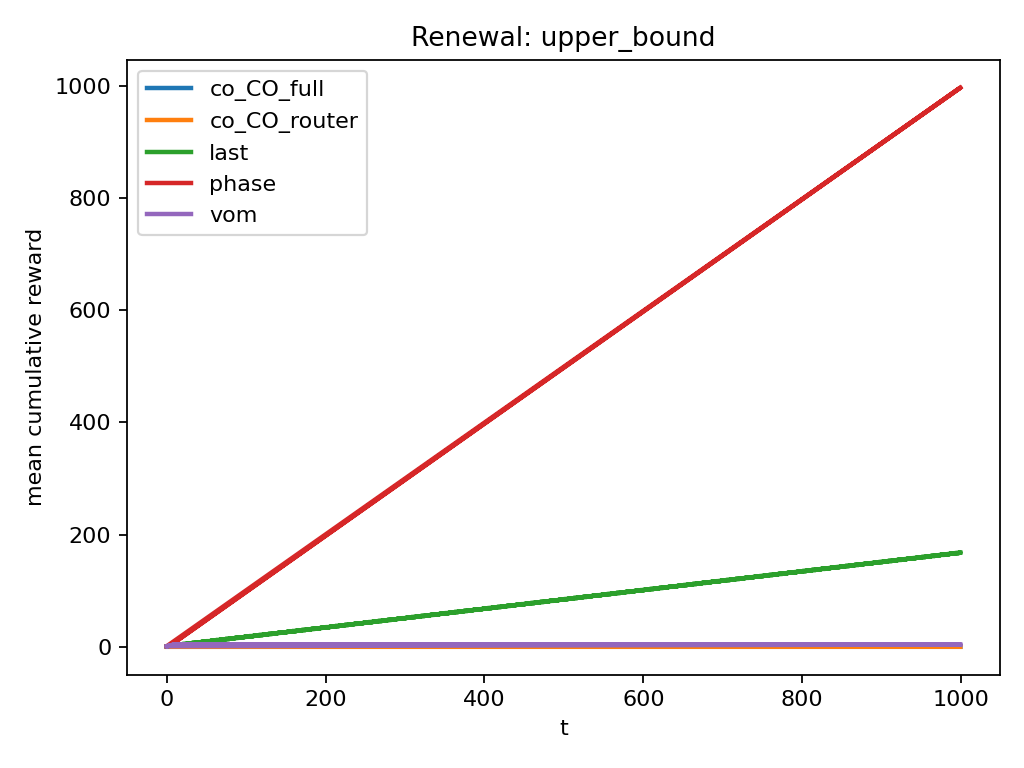

Values plotted in this chart, from the file beside it:
instance, agent, mean_final_cum_reward, n_runs
upper_bound, co_CO_full, 0.0, 1
upper_bound, co_CO_router, 0.0, 1
upper_bound, last, 168.0, 1
upper_bound, phase, 997.0, 1
upper_bound, vom, 4.0, 1
